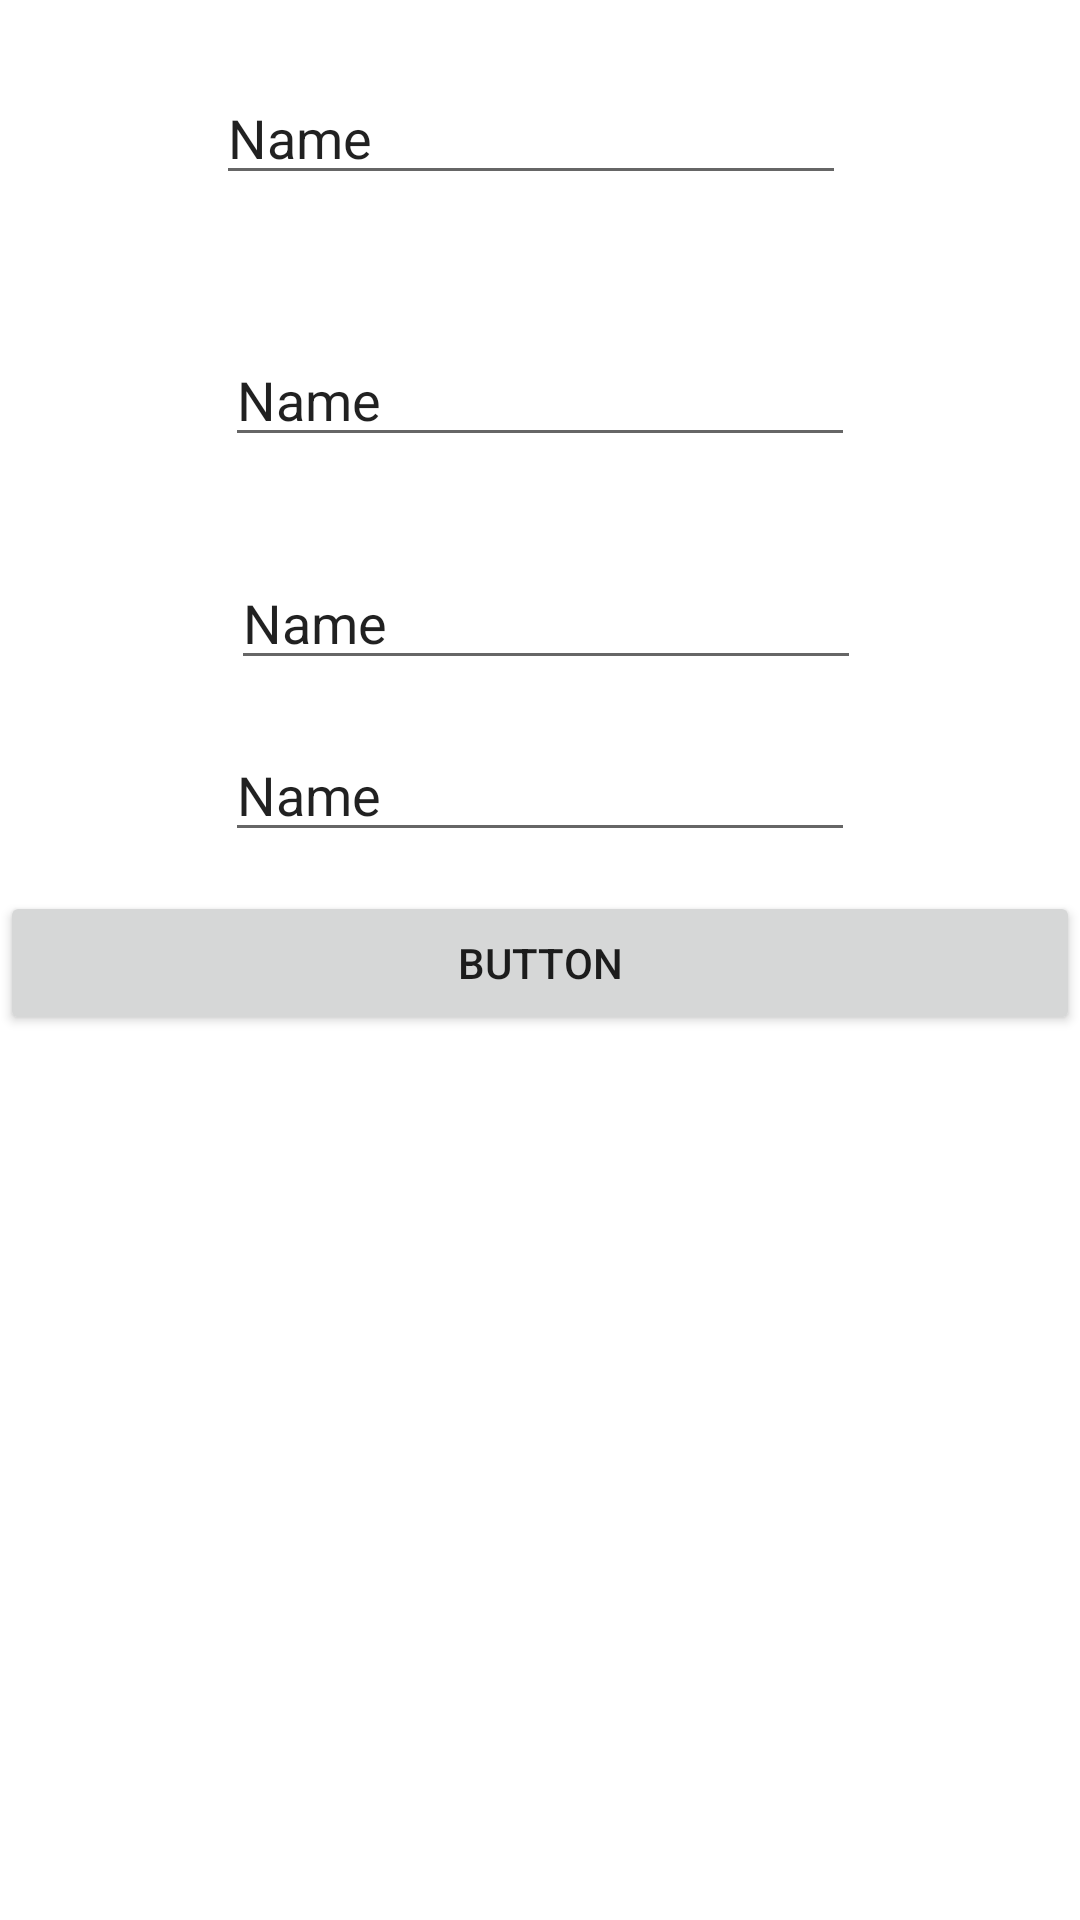

The Android layout XML behind this screen, and the referenced resources:
<!-- AndroidManifest.xml: application theme Theme.DbTester -->
<!-- res/layout/ventana_layout.xml -->
<?xml version="1.0" encoding="utf-8"?>
<androidx.constraintlayout.widget.ConstraintLayout xmlns:android="http://schemas.android.com/apk/res/android"
    xmlns:app="http://schemas.android.com/apk/res-auto"
    xmlns:tools="http://schemas.android.com/tools"
    android:layout_width="match_parent"
    android:layout_height="match_parent">

    <Button
        android:id="@+id/button"
        android:layout_width="0dp"
        android:layout_height="wrap_content"
        android:layout_marginBottom="295dp"
        android:text="Button"
        app:layout_constraintBottom_toBottomOf="parent"
        app:layout_constraintEnd_toEndOf="parent"
        app:layout_constraintStart_toStartOf="parent" />

    <EditText
        android:id="@+id/id_tex"
        android:layout_width="wrap_content"
        android:layout_height="wrap_content"
        android:layout_marginEnd="3dp"
        android:layout_marginRight="3dp"
        android:layout_marginBottom="46dp"
        android:ems="10"
        android:inputType="textPersonName"
        android:text="Name"
        app:layout_constraintBottom_toTopOf="@+id/titolot_text"
        app:layout_constraintEnd_toEndOf="@+id/titolot_text" />

    <EditText
        android:id="@+id/titolot_text"
        android:layout_width="wrap_content"
        android:layout_height="wrap_content"
        android:layout_marginEnd="2dp"
        android:layout_marginRight="2dp"
        android:layout_marginBottom="33dp"
        android:ems="10"
        android:inputType="textPersonName"
        android:text="Name"
        app:layout_constraintBottom_toTopOf="@+id/descrizione_text"
        app:layout_constraintEnd_toEndOf="@+id/descrizione_text" />

    <EditText
        android:id="@+id/descrizione_text"
        android:layout_width="wrap_content"
        android:layout_height="wrap_content"
        android:layout_marginStart="2dp"
        android:layout_marginLeft="2dp"
        android:layout_marginBottom="16dp"
        android:ems="10"
        android:inputType="textPersonName"
        android:text="Name"
        app:layout_constraintBottom_toTopOf="@+id/editTextTextPersonName4"
        app:layout_constraintStart_toStartOf="@+id/editTextTextPersonName4" />

    <EditText
        android:id="@+id/editTextTextPersonName4"
        android:layout_width="wrap_content"
        android:layout_height="wrap_content"
        android:layout_marginBottom="13dp"
        android:ems="10"
        android:inputType="textPersonName"
        android:text="Name"
        app:layout_constraintBottom_toTopOf="@+id/button"
        app:layout_constraintEnd_toEndOf="parent"
        app:layout_constraintStart_toStartOf="parent" />
</androidx.constraintlayout.widget.ConstraintLayout>
<!-- resources referenced by this layout -->
<resources>
  <style name="Theme.DbTester" parent="Theme.MaterialComponents.DayNight.DarkActionBar">
          
          <item name="colorPrimary">@color/purple_500</item>
          <item name="colorPrimaryVariant">@color/purple_700</item>
          <item name="colorOnPrimary">@color/white</item>
          
          <item name="colorSecondary">@color/teal_200</item>
          <item name="colorSecondaryVariant">@color/teal_700</item>
          <item name="colorOnSecondary">@color/black</item>
          
          <item name="android:statusBarColor" tools:targetApi="l">?attr/colorPrimaryVariant</item>
          
      </style>
  <!-- not gathered from this repository: default colours our renderer supplied (Android Studio template values) -->
  <color name="purple_500">#FF6200EE</color>
  <color name="purple_700">#FF3700B3</color>
  <color name="teal_200">#FF03DAC5</color>
  <color name="teal_700">#FF018786</color>
  <color name="black">#FF000000</color>
  <color name="white">#FFFFFFFF</color>
</resources>
